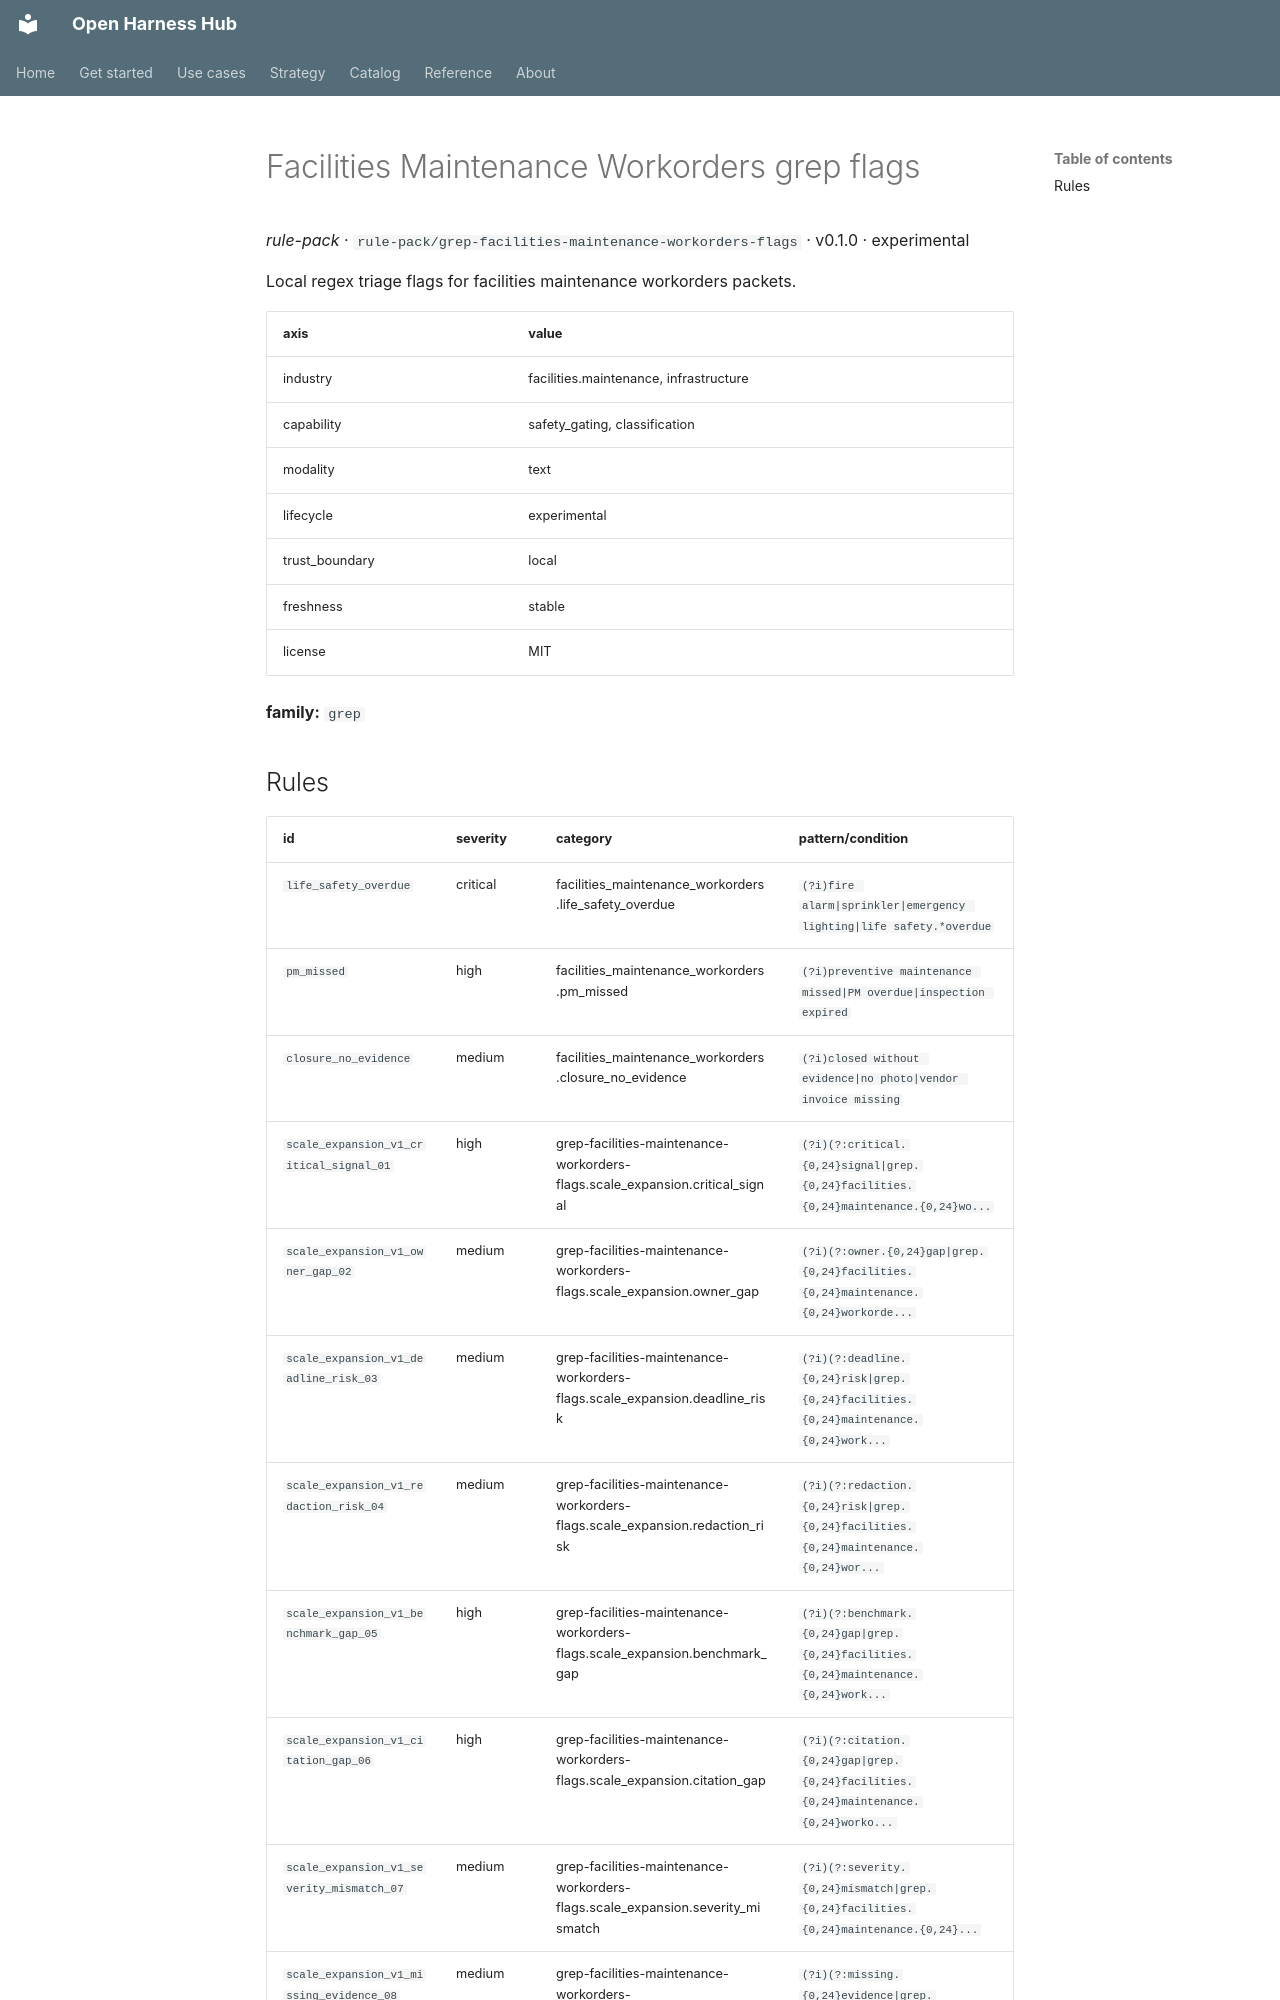

repository: Amarel-Taylor-Scott/open-harness-hub · page: catalog/rule-pack_grep-facilities-maintenance-workorders-flags/index.html · generator: mkdocs

# Facilities Maintenance Workorders grep flags

*rule-pack* · `rule-pack/grep-facilities-maintenance-workorders-flags` · v0.1.0 · experimental

Local regex triage flags for facilities maintenance workorders packets.

| axis | value |
|---|---|
| industry | facilities.maintenance, infrastructure |
| capability | safety_gating, classification |
| modality | text |
| lifecycle | experimental |
| trust_boundary | local |
| freshness | stable |
| license | MIT |



**family:** `grep`
